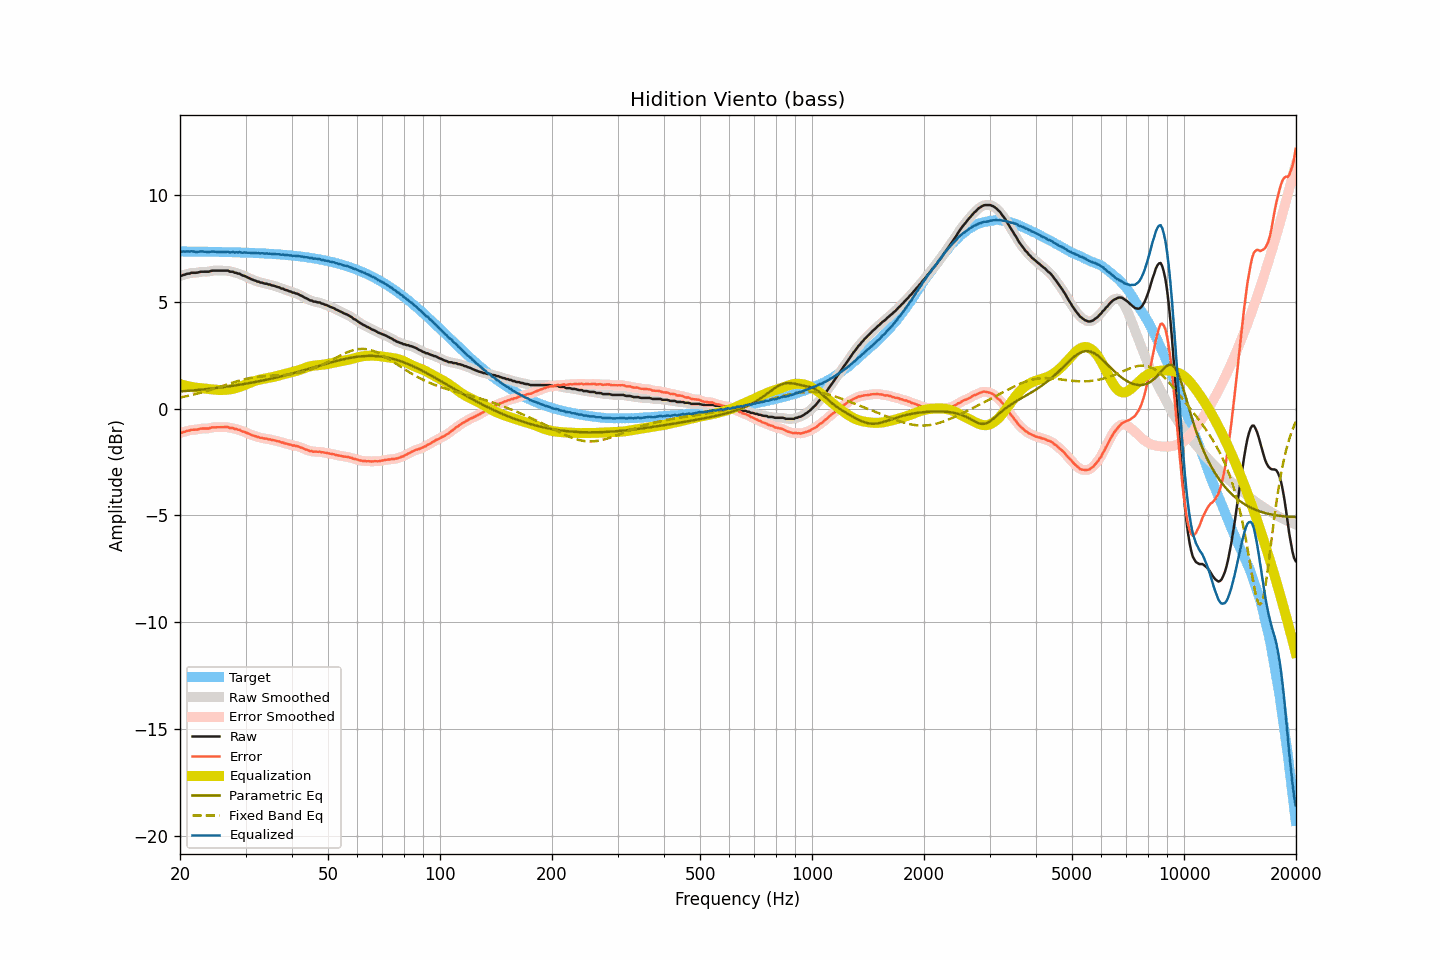

The data file committed next to this chart (first rows):
frequency, raw, smoothed, error, error_smoothed, equalization, parametric_eq, fixed_band_eq, equalized_raw, equalized_smoothed, target
20.00, 6.22, 6.21, -1.14, -1.15, 1.14, 0.80, 0.52, 7.36, 7.35, 7.36
20.20, 6.22, 6.23, -1.14, -1.12, 1.12, 0.80, 0.53, 7.34, 7.35, 7.36
20.40, 6.26, 6.25, -1.10, -1.10, 1.10, 0.81, 0.55, 7.36, 7.35, 7.36
20.61, 6.27, 6.27, -1.09, -1.08, 1.08, 0.82, 0.56, 7.35, 7.35, 7.35
20.81, 6.30, 6.29, -1.06, -1.06, 1.06, 0.82, 0.58, 7.36, 7.36, 7.35
21.02, 6.32, 6.31, -1.04, -1.04, 1.04, 0.83, 0.59, 7.36, 7.36, 7.35
21.23, 6.32, 6.33, -1.03, -1.02, 1.03, 0.84, 0.61, 7.35, 7.36, 7.35
21.44, 6.36, 6.35, -0.99, -1.01, 1.01, 0.84, 0.63, 7.37, 7.36, 7.35
21.66, 6.36, 6.35, -0.99, -1.00, 1.00, 0.85, 0.65, 7.36, 7.35, 7.35
21.87, 6.36, 6.36, -0.99, -0.99, 0.99, 0.86, 0.66, 7.34, 7.35, 7.35
22.09, 6.36, 6.36, -0.99, -0.99, 0.98, 0.86, 0.68, 7.33, 7.34, 7.35
22.31, 6.37, 6.37, -0.98, -0.98, 0.97, 0.87, 0.70, 7.34, 7.34, 7.35
22.54, 6.39, 6.39, -0.96, -0.96, 0.96, 0.88, 0.72, 7.35, 7.35, 7.35
22.76, 6.41, 6.40, -0.94, -0.95, 0.96, 0.88, 0.74, 7.36, 7.36, 7.35
22.99, 6.41, 6.41, -0.94, -0.94, 0.95, 0.89, 0.76, 7.36, 7.36, 7.35
23.22, 6.41, 6.41, -0.94, -0.93, 0.94, 0.90, 0.79, 7.35, 7.35, 7.34
23.45, 6.41, 6.40, -0.94, -0.94, 0.93, 0.91, 0.81, 7.34, 7.33, 7.34
23.69, 6.41, 6.41, -0.93, -0.94, 0.92, 0.91, 0.83, 7.33, 7.33, 7.34
23.92, 6.41, 6.42, -0.93, -0.92, 0.91, 0.92, 0.85, 7.32, 7.33, 7.34
24.16, 6.44, 6.43, -0.90, -0.91, 0.90, 0.93, 0.88, 7.34, 7.34, 7.34
24.40, 6.46, 6.45, -0.88, -0.89, 0.90, 0.94, 0.90, 7.36, 7.35, 7.34
24.65, 6.46, 6.46, -0.88, -0.88, 0.89, 0.95, 0.92, 7.35, 7.35, 7.34
24.89, 6.46, 6.46, -0.88, -0.88, 0.88, 0.96, 0.95, 7.34, 7.34, 7.34
25.14, 6.46, 6.46, -0.88, -0.88, 0.88, 0.97, 0.97, 7.33, 7.33, 7.33
25.39, 6.46, 6.46, -0.88, -0.88, 0.87, 0.98, 1.00, 7.33, 7.33, 7.33
25.65, 6.46, 6.46, -0.87, -0.87, 0.87, 0.99, 1.02, 7.33, 7.33, 7.33
25.91, 6.46, 6.46, -0.87, -0.87, 0.87, 0.99, 1.05, 7.33, 7.33, 7.33
26.16, 6.46, 6.46, -0.87, -0.87, 0.87, 1.00, 1.07, 7.33, 7.33, 7.33
26.43, 6.46, 6.46, -0.87, -0.87, 0.87, 1.01, 1.10, 7.33, 7.34, 7.33
26.69, 6.46, 6.46, -0.87, -0.87, 0.88, 1.02, 1.12, 7.34, 7.33, 7.33
26.96, 6.46, 6.44, -0.87, -0.88, 0.89, 1.03, 1.15, 7.34, 7.33, 7.32
27.23, 6.41, 6.43, -0.91, -0.89, 0.90, 1.05, 1.17, 7.30, 7.32, 7.32
27.50, 6.41, 6.41, -0.91, -0.91, 0.91, 1.06, 1.20, 7.32, 7.32, 7.32
27.77, 6.41, 6.39, -0.91, -0.93, 0.92, 1.07, 1.22, 7.33, 7.31, 7.32
28.05, 6.36, 6.37, -0.96, -0.94, 0.94, 1.08, 1.24, 7.30, 7.32, 7.32
28.33, 6.36, 6.35, -0.96, -0.96, 0.96, 1.09, 1.27, 7.32, 7.32, 7.31
28.62, 6.32, 6.33, -0.99, -0.98, 0.99, 1.10, 1.29, 7.30, 7.31, 7.31
28.90, 6.32, 6.30, -0.99, -1.01, 1.01, 1.11, 1.31, 7.33, 7.31, 7.31
29.19, 6.27, 6.27, -1.04, -1.04, 1.04, 1.13, 1.33, 7.30, 7.31, 7.31
29.48, 6.23, 6.24, -1.08, -1.06, 1.06, 1.14, 1.35, 7.29, 7.31, 7.30
29.78, 6.22, 6.21, -1.08, -1.10, 1.09, 1.15, 1.37, 7.31, 7.30, 7.30
30.08, 6.18, 6.18, -1.12, -1.12, 1.13, 1.16, 1.39, 7.30, 7.30, 7.30
30.38, 6.14, 6.14, -1.16, -1.15, 1.16, 1.18, 1.40, 7.30, 7.30, 7.30
30.68, 6.11, 6.10, -1.19, -1.19, 1.19, 1.19, 1.42, 7.30, 7.29, 7.29
30.99, 6.07, 6.07, -1.22, -1.22, 1.22, 1.20, 1.43, 7.29, 7.29, 7.29
31.30, 6.04, 6.04, -1.25, -1.25, 1.25, 1.22, 1.45, 7.29, 7.29, 7.29
31.61, 6.01, 6.01, -1.28, -1.28, 1.27, 1.23, 1.46, 7.28, 7.28, 7.29
31.93, 5.99, 5.98, -1.29, -1.30, 1.30, 1.25, 1.47, 7.29, 7.28, 7.28
32.24, 5.95, 5.95, -1.33, -1.32, 1.32, 1.26, 1.48, 7.27, 7.28, 7.28
32.57, 5.94, 5.93, -1.34, -1.34, 1.34, 1.27, 1.49, 7.28, 7.27, 7.28
32.89, 5.90, 5.91, -1.37, -1.36, 1.36, 1.29, 1.50, 7.26, 7.27, 7.27
33.22, 5.90, 5.89, -1.37, -1.38, 1.38, 1.31, 1.51, 7.27, 7.27, 7.27
33.55, 5.87, 5.87, -1.40, -1.39, 1.39, 1.32, 1.51, 7.26, 7.26, 7.26
33.89, 5.85, 5.85, -1.41, -1.41, 1.41, 1.34, 1.52, 7.26, 7.26, 7.26
34.23, 5.85, 5.84, -1.41, -1.42, 1.42, 1.35, 1.52, 7.27, 7.26, 7.26
34.57, 5.81, 5.82, -1.44, -1.43, 1.44, 1.37, 1.53, 7.24, 7.25, 7.25
34.92, 5.81, 5.80, -1.44, -1.45, 1.45, 1.39, 1.53, 7.26, 7.25, 7.25
35.27, 5.77, 5.78, -1.47, -1.47, 1.46, 1.40, 1.54, 7.23, 7.24, 7.24
35.62, 5.76, 5.76, -1.48, -1.48, 1.48, 1.42, 1.54, 7.24, 7.24, 7.24
35.97, 5.74, 5.73, -1.49, -1.50, 1.50, 1.44, 1.54, 7.24, 7.23, 7.23
... 635 more rows
